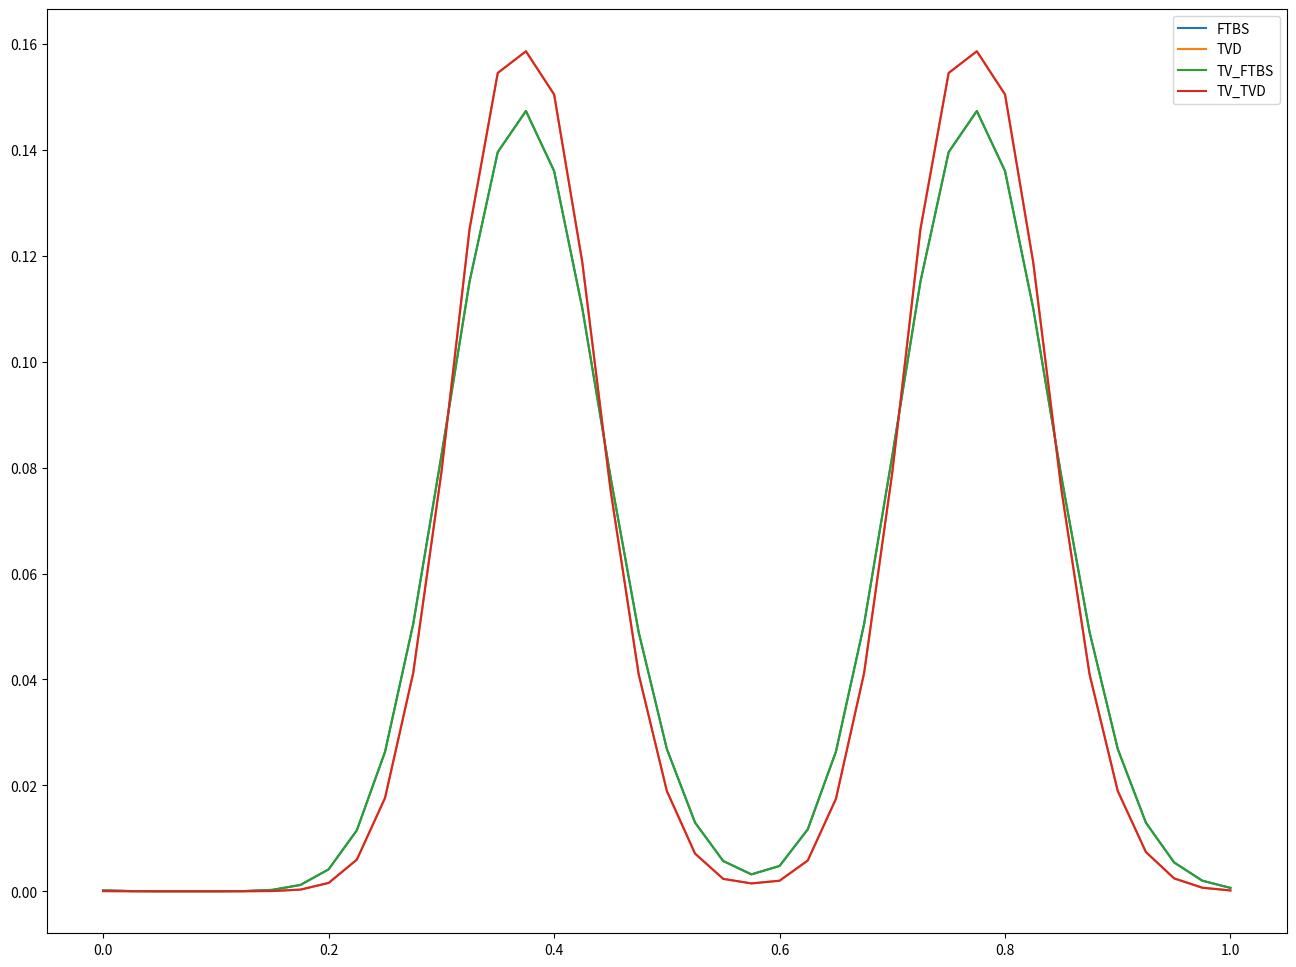
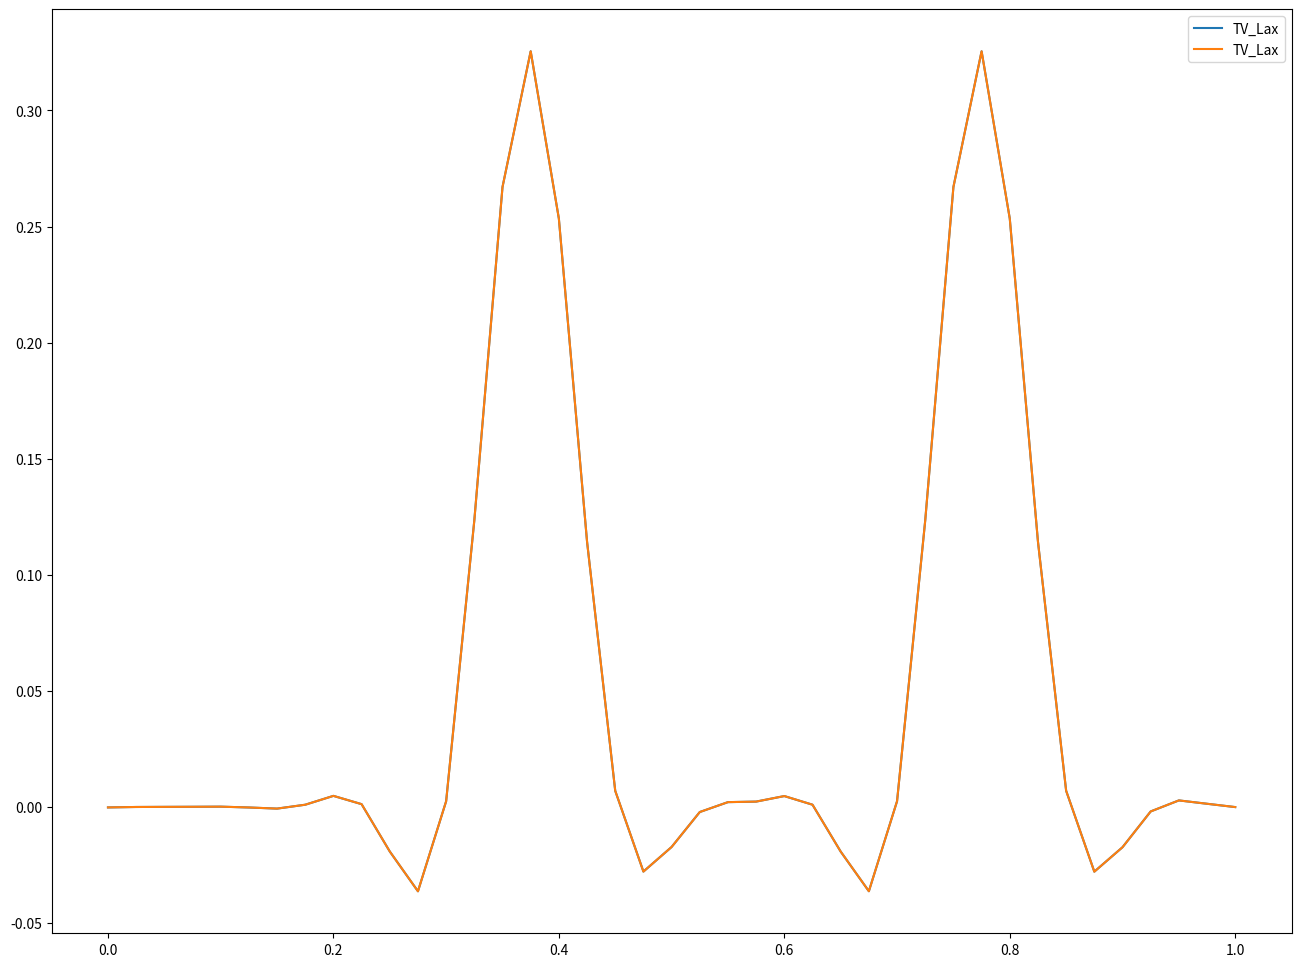

Python code for these plots, in order:

# Outer code for setting up the diffusion problem, calculate and plot
import matplotlib.pyplot as plt
import numpy as np
# read in all the schemes, initial conditions and other helper code
# from BasicSchemes import *

def advection_analytic_1(x, a, b, u, t):
    phi = np.where((a<=(x-u*t)%1)&((x-u*t)%1<b), 1., 0.)
    return phi

def initial_condition_1(x, a, b, u):
    phi = advection_analytic_1(x, a, b, u, 0)
    return phi

def advection_FTBS(phi, nt, c):
    for it in range(nt):
        phiNew = phi - c*(phi - np.roll(phi, 1))
        
        phi = phiNew.copy()
    
    return phi


def lax_wendroff(phi, nt, c): 
    for it in range(nt):
        phiNew = phi - c*(1/2*(1+c)*phi + 1/2*(1-c)*np.roll(phi, -1)\
                          - (1/2*(1+c)*np.roll(phi, 1) + 1/2*(1-c)*phi))
        phi = phiNew.copy()
    
    return phi

def warming_beam(phi, nt, c): 
    for it in range(nt):
        phiNew = phi - c*(1/2*(3-c)*phi - 1/2*(1-c)*np.roll(phi, 1)\
                          - (1/2*(3-c)*np.roll(phi, 1) - 1/2*(1-c)*np.roll(phi, 2)))
        phi = phiNew.copy()
        
    return phi

def advection_TVD(phi, nt, c, u):
        
    for it in range(nt):
                
        r_plushalf = ((phi - np.roll(phi, 1))/(np.roll(phi, -1) - phi) if np.all((np.roll(phi, -1) - phi) != 0.) else 0.) # for j+1/2
        r_minushalf = ((np.roll(phi, 1) - np.roll(phi, 2))/(phi - np.roll(phi, 1)) if np.all((phi - np.roll(phi, 1)) != 0.) else 0.) # for j-1/2
                
        Psi_plushalf = (r_plushalf+abs(r_plushalf))/(1+abs(r_plushalf)) # for j+1/2
        Psi_minushalf = (r_minushalf+abs(r_minushalf))/(1+abs(r_minushalf)) # for j-1/2
                
        phi_H_plushalf = 1/2*(1+c)*phi + 1/2*(1-c)*np.roll(phi, -1) # for j+1/2
        phi_H_minushalf = 1/2*(1+c)*np.roll(phi, 1) + 1/2*(1-c)*phi # for j-1/2
                
        phi_L_plushalf = (phi if u>=0 else np.roll(phi, -1)) # for j+1/2
        phi_L_minushalf = (np.roll(phi, 1) if u>=0 else phi) # for j-1/2
                
        phi_plushalf = Psi_plushalf*phi_H_plushalf + (1 - Psi_plushalf)*phi_L_plushalf # for j+1/2
        phi_minushalf = Psi_minushalf*phi_H_minushalf + (1 - Psi_minushalf)*phi_L_minushalf # for j-1/2
                
        phiNew = phi - c*(phi_plushalf-phi_minushalf)
        
        phi = phiNew.copy()
    
    return phi

def semi_lagrangian(phi, x, dx, nt, c):
    
    nx = len(phi)
    phiNew = phi.copy()
    
    for it in range(nt):
        for j in range(nx):
            k = np.floor(x[j]/dx - c).astype(int)
            b = np.round(x[j]/dx - k - c, decimals=12)
                    
            phiNew[j] = -1/6*b*(1-b)*(2-b)*phi[(k-1)%nx] + 1/2*(1+b)*(1-b)*(2-b)*phi[k%nx] +\
                        1/2*(1+b)*b*(2-b)*phi[(k+1)%nx] - 1/6*(1+b)*b*(1-b)*phi[(k+2)%nx]
                                    
        phi = phiNew.copy()
        
    return phi

def total_var(phi, nt):
    nx = len(phi)
    phiNew = phi.copy()
    
    for it in range(nt):
        for j in range(nx-1):
            phi[j] = np.sum(np.abs(phi[j+1] - phi[j]))
            
        phi = phiNew.copy()
    return phi

def main():
    """Compare analytic solution with FTCS"""
    
    # Parameters
    xmin = 0.        # Start of model domain (m)
    xmax = 1.        # End of model domain (m)a
    nx = 40+1        # Number of grid points, including both ends
    nt = 30          # Number of time steps taken to get to the endTime
    c = 0.4          # The Courant number
    u = 0.1          # Wind speed(m/s)
    
    a = 0.1
    b = 0.5
    
    # Other derived parameters
    dx = (xmax - xmin)/(nx-1)    # The grid spacing
    dt = np.round(c*dx/u, decimals=12)                  # lengh of time step
    t = dt * nt            # Total time of the whole simulation
    print("dx =", dx, "dt =", dt, "The Courant number =", c)
        
    # x points
    x = np.linspace(xmin, xmax, nx)

    # Initial condition
    IC_1 = initial_condition_1(x, a, b, u)
    tv_IC1 = total_var(IC_1, nt)
    tv_FTBS = total_var(advection_FTBS(IC_1, nt, c), nt)
    tv_lax = total_var(lax_wendroff(IC_1, nt, c), nt)
    tv_wb = total_var(warming_beam(IC_1, nt, c), nt)
    tv_TVD = total_var(advection_TVD(IC_1, nt, c, u), nt)
    tv_semi = total_var(semi_lagrangian(IC_1, x, dx, nt, c), nt)
    
    
    plt.figure(figsize=(16,12))
    # plt.plot(x, IC_1, label='Initial Condition 1')
    plt.plot(x, advection_FTBS(IC_1, nt, c), label='FTBS')
    plt.plot(x, advection_TVD(IC_1, nt, c, u), label='TVD')
    plt.plot(x, tv_FTBS, label='TV_FTBS')
    plt.plot(x, tv_TVD, label='TV_TVD')
    plt.legend()
    plt.show()
    plt.savefig('TV_cko1.png', bbox_inches='tight')
    
    plt.figure(figsize=(16,12))
    # plt.plot(x, tv_IC1, label='TV_Initial Condition 1')
    # plt.plot(x, tv_wb, label='TV_WB')
    # plt.plot(x, warming_beam(IC_1, nt, c), label='Warming Beam')
    # plt.plot(x, tv_lax, label='TV_Lax')
    # plt.plot(x, lax_wendroff(IC_1, nt, c), label='Lax Wendroff')
    plt.plot(x, semi_lagrangian(IC_1, x, dx, nt, c), label='TV_Lax')
    plt.plot(x, tv_semi, label='TV_Lax')
    
    plt.legend()
    plt.show()
    plt.savefig('TV_cko2.png', bbox_inches='tight')
    
    plt.figure(figsize=(16,12))
    # plt.plot(x, tv_IC1, label='TV_Initial Condition 1')
    # plt.plot(warming_beam(IC_1, nt, c), tv_wb, label='TV_WB')
    # plt.plot(lax_wendroff(IC_1, nt, c), tv_lax, label='TV_Lax')
    # plt.plot(advection_FTBS(IC_1, nt, c), tv_FTBS, label='TV_FTBS')
    # plt.plot(advection_TVD(IC_1, nt, c, u), tv_TVD, label='TV_TVD')
    # plt.legend()
    # plt.show()
    # plt.savefig('TV_cko3.png', bbox_inches='tight')
    
    
main()




# def main():
#     """Compare analytic solution with FTCS"""
    
#     # Parameters
#     xmin = 0.        # Start of model domain (m)
#     xmax = 1.        # End of model domain (m)
#     nx = 40+1        # Number of grid points, including both ends
#     nt = 10          # Number of time steps taken to get to the endTime
#     c = 0.4          # The Courant number
#     u = 0.1          # Wind speed(m/s)
    
#     # Other derived parameters
#     dx = (xmax - xmin)/(nx-1)    # The grid spacing
#     dt = np.round(c*dx/u, decimals=15)                  # lengh of time step
#     endTime = dt * nt            # Total time of the whole simulation
#     print("dx =", dx, "dt =", dt, "The Courant number =", c)
        
#     # x points
#     x = np.linspace(xmin, xmax, nx)
#     print(x)
#     print(x[nx-1])

#     # Initial condition
#     # for i in range(nx):
        
#     # Diffusion using FTCS and analytic solution, Plot the solutions
    
# main()


# def main():
    
#     # Parameters
#     xmin = 0.        # Start of model domain (m)
#     xmax = 1.        # End of model domain (m)
#     nx = 100 + 1      # Number of grid points, including both ends
#     nt = 200          # Number of time steps taken to get to the endTime
#     c = 0.4          # The Courant number
#     u = 0.1          # Wind speed(m/s)
#     a = 0.1
#     b = 0.5
    
#     # Other derived parameters
#     dx = (xmax - xmin) / (nx - 1)  # The grid spacing
#     dt = np.round(c * dx / u, decimals=15)  # length of time step
#     endTime = dt * nt  # Total time of the whole simulation
#     print("dx =", dx, "dt =", dt, "The Courant number =", c)
    
#     # x points
#     x = np.linspace(xmin, xmax, nx)
    
#     # Initial conditions
#     phi_1 = initial_condition_1(x, a, b, u)
#     phi_cos = initial_condition_cos(x, a, b, u)
    
#     # Create a figure and axis
#     fig, ax = plt.subplots(figsize=(16, 12))
#     line, = ax.plot(x, advection_analytic_1(x, a, b, u, 0), label='Analytic', marker='o')
#     line_TVD, = ax.plot(x, advection_TVD(phi_1, 0, c, u), label='TVD', marker='o')
#     line_lax, = ax.plot(x, lax_wendroff(phi_1, 0, c), label='Lax-Wendroff', marker='o')
#     line_warming, = ax.plot(x, warming_beam(phi_1, 0, c), label='Warming_beam', marker='o')
#     line_semi_lag, = ax.plot(x, semi_lagrangian(phi_1, x, dx, 0, c), label='Semi-lagrangian', marker='o')
    
#     # Set plot limits
#     ax.set_xlim(xmin, xmax)
#     ax.set_ylim(-0.5, 1.5)
    
#     # Add legend
#     ax.legend()
    
#     def update(frame):
#         ax.set_title(f'Time Step: {frame + 1}, spacing: {nx}')
#         line.set_ydata(advection_analytic_1(x, a, b, u, dt*(frame + 1)))
#         line_TVD.set_ydata(advection_TVD(phi_1, frame + 1, c, u))
#         line_lax.set_ydata(lax_wendroff(phi_1, frame + 1, c))
#         line_warming.set_ydata(warming_beam(phi_1, frame + 1, c))
#         line_semi_lag.set_ydata(semi_lagrangian(phi_1, x, dx, frame + 1, c))
#         return line, line_TVD, line_lax, line_warming, line_semi_lag
    
#     # Create an animation
#     animation = FuncAnimation(fig, update, frames=range(nt), interval=5)
    
#     # Display the animated plot
#     plt.show()
    
#     # Save the animation to a file (optional)
#     animation.save('TVD_Lax_Warming_semilag.gif', writer='imagemagick')
    
#     return animation

# # Store the animation object
# animation = main()




















# def main_nt():
#     """
#     Simulate and visualize the diffusion process using FTCS and BTCS schemes with fixed time steps.
#     Visualizes temperature profiles and differences.

#     """
#     # Parameters
#     zmin = 100                  # Start of model domain (m)                             
#     zmax = 1e3                  # End of model doman (m)                                
#     nz = 21                     # Number of grid points, including both ends           
#     endTime = 1200           # Number of seconds of the whole simulation
#     nt = 20                   # Number of time steps taken to get the the endTime
#     K = 1.                      # The diffusion coefficient (m^2/s)                     
#     Tinit = 293.                # The initial conditions
#     Q = -1.5/86400              # The heating rate
    
#     # Other derived parameters
#     dt = endTime/nt                 # The time step
#     dz = (zmax - zmin) / (nz - 1)   # The grid spacing
#     d = K * dt / dz**2              # Non-dimensional diffusion coefficient
#     print('dx =', dz, 'dt =', dt, '\nnon-dimensional diffusion coeficient =', d)
    
#     # Height points
#     z = np.linspace(zmin, zmax, nz)
    
#     # Initial condition
#     T = Tinit * np.ones(nz)
    
#     # Diffusion using FTCS and BTCS
#     T_FTCS = FTCS_fixed_zeroGrad(T.copy(), K, Q, dz, dt, nt)
#     T_BTCS = BTCS_fixed_zeroGrad(T.copy(), K, Q, dz, dt, nt)
   
#     # Plot the solutions Figure 1
#     fig, axs = plt.subplots(1, 2, figsize = (12,8))
#     plt.rcParams["font.size"] = 12
    
#     axs[0].plot(T_FTCS - Tinit, z,'r--', linewidth='1', label='FTCS', marker='^', markersize='4')
#     axs[0].plot(T_BTCS - Tinit, z, 'c:', linewidth='1', label='BTCS', marker='o', markersize='4')
#     axs[0].set_title(f'Timestep = {dt}')
#     axs[1].plot(abs(T_BTCS - T_FTCS), z, 'r:', linewidth='1', label='FTCS-BTCS', marker='+', markersize='4')
#     axs[1].set_title(f'Difference Value in Timestep = {dt}')
    
#     for i in axs:
#         i.set_ylim(0, 1000)
#         i.legend(loc='best')
#         i.set_xlabel('$T-T_0$ (K)')
#         i.set_ylabel('z (m)')
#         i.grid(which='both')
#     plt.savefig('1Stable.png', bbox_inches='tight')
#     fig.tight_layout()
#     plt.show()
    

# def main_nt_vary():
#     """
#     Simulate and visualize the diffusion process using FTCS and BTCS schemes with varying time steps.
#     Visualizes temperature profiles and differences with a color-coded legend for time steps.
    
#     """
#     # Parameters
#     zmin = 0                        # Start of model domain (m)
#     zmax = 1e3                      # End of model domain (m)
#     nz = 21                         # Number of grid points, including both ends
#     nt_vary = np.arange(0, 10000, 500)   # Number of time steps
#     K = 1.                          # The diffusion coefficient (m^2/s)
#     Tinit = 293.                    # The initial conditions
#     Q = -1.5/86400                  # The heating rate
#     dt = 600                        # The time step
#     dz = (zmax - zmin) / (nz - 1)   # The grid spacing
#     d = K * dt / dz**2              # Non-dimensional diffusion coefficient
#     print('dz =', dz, 'dt =', dt, '\non-dimensional diffusion coefficient =', d)

#     # Height points
#     z = np.linspace(zmin, zmax, nz)

#     # Initial condition
#     T = Tinit * np.ones(nz)
    
#     # Diffusion using FTCS and BTCS, Plot the solutions
#     fig, axs = plt.subplots(1, 2, figsize=(20, 8))
#     plt.rcParams["font.size"] = 12
#     cmap = plt.get_cmap('turbo', len(nt_vary))
    
#     for i in range(len(nt_vary)):
#         T_FTCS = FTCS_fixed_zeroGrad(T.copy(), K, Q, dz, dt, nt_vary[i])
#         T_BTCS = BTCS_fixed_zeroGrad(T.copy(), K, Q, dz, dt, nt_vary[i])
        
#         color = cmap(i / len(nt_vary))
#         axs[0].plot(T_FTCS - Tinit, z, linewidth=1, color=color, marker='^', markersize=4)
#         axs[0].plot(T_BTCS - Tinit, z, linewidth=1, color=color, marker='o', markersize=4)
#         axs[1].plot(T_BTCS - T_FTCS, z, 'c:', linewidth=1, color=color, marker='o', markersize=4)
        
#     axs[0].set_title('Temperature value with Timestep Difference')
#     axs[1].set_title('(BTCS - FTCS) Difference Value')
#     for i in axs:
#         i.set_ylim(0, 1000)
#         i.set_xlabel('$T - T_0$ (K)')
#         i.set_ylabel('z (m)')
#         i.grid(which='both')
    
#     # Create a colorbar
#     sm = plt.cm.ScalarMappable(cmap=cmap, norm=plt.Normalize(vmin=nt_vary.min(), vmax=nt_vary.max()))
#     sm.set_array([])  
    
#     # Use the `ax` parameter to specify the axes for the colorbar
#     plt.subplots_adjust(right=0.85)
#     cax = fig.add_axes([0.88, 0.15, 0.03, 0.7])
#     plt.colorbar(sm, cax=cax, label='Number of Time Steps (nt)', ax = plt.gcf().get_axes()[0])

#     plt.savefig('1Stable_nt_Vary.png', bbox_inches='tight')
#     fig.tight_layout()
#     plt.show()

# main_nt()    
# main_nt_vary()


